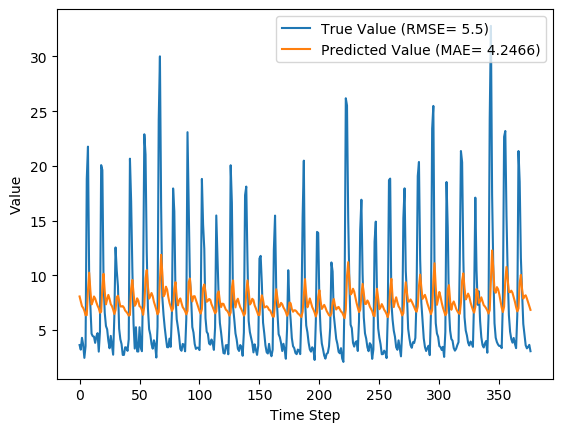

The table this chart was drawn from, first rows:
y_true, y_pred, y_true_scaled, y_pred_scaled
3.63, 8.071, 0.09071, 0.233
3.21, 7.642, 0.07724, 0.2193
4.29, 7.184, 0.1119, 0.2046
3.67, 7.028, 0.09199, 0.1996
2.46, 6.764, 0.05321, 0.1911
3.54, 6.356, 0.08782, 0.1781
18.82, 6.367, 0.5776, 0.1784
21.76, 8.614, 0.6718, 0.2505
9.83, 10.25, 0.2894, 0.3027
7.16, 8.634, 0.2038, 0.2511
4.67, 7.34, 0.124, 0.2096
4.44, 7.605, 0.1167, 0.2181
4.4, 8.07, 0.1154, 0.233
3.83, 7.886, 0.09712, 0.2271
4.42, 7.537, 0.116, 0.2159
4.72, 7.229, 0.1256, 0.2061
3.03, 6.998, 0.07147, 0.1986
4.87, 6.585, 0.1304, 0.1854
20.07, 6.669, 0.6176, 0.1881
19.62, 8.967, 0.6032, 0.2618
9.33, 10.14, 0.2734, 0.2993
6.56, 8.506, 0.1846, 0.247
5.37, 7.347, 0.1465, 0.2099
5.07, 7.805, 0.1369, 0.2245
4.02, 8.214, 0.1032, 0.2376
3.34, 7.842, 0.08141, 0.2257
4.47, 7.367, 0.1176, 0.2105
3.61, 7.188, 0.09006, 0.2047
2.75, 6.873, 0.0625, 0.1946
6.28, 6.467, 0.1756, 0.1816
12.55, 6.827, 0.3766, 0.1932
10.44, 8.008, 0.309, 0.231
9.01, 8.137, 0.2631, 0.2351
5.12, 7.673, 0.1385, 0.2203
4.16, 7.156, 0.1077, 0.2037
3.72, 7.155, 0.09359, 0.2037
2.73, 7.192, 0.06186, 0.2049
2.73, 7.053, 0.06186, 0.2004
3.43, 6.783, 0.08429, 0.1918
3.4, 6.667, 0.08333, 0.188
3.1, 6.521, 0.07372, 0.1834
4.17, 6.324, 0.108, 0.1771
20.66, 6.379, 0.6365, 0.1788
16.78, 8.78, 0.5122, 0.2558
10.67, 9.581, 0.3163, 0.2814
5.59, 8.368, 0.1535, 0.2426
3.31, 7.214, 0.08045, 0.2056
5.26, 7.395, 0.1429, 0.2114
3.05, 7.903, 0.07212, 0.2276
3.04, 7.689, 0.07179, 0.2208
5.26, 7.17, 0.1429, 0.2042
3.41, 7.11, 0.08365, 0.2023
3.07, 6.816, 0.07276, 0.1928
9.62, 6.388, 0.2827, 0.1791
22.89, 7.234, 0.708, 0.2062
21.04, 9.743, 0.6487, 0.2866
12.14, 10.49, 0.3635, 0.3104
7.0, 8.961, 0.1987, 0.2616
5.08, 7.871, 0.1372, 0.2266
4.58, 8.113, 0.1212, 0.2344
... 317 more rows
